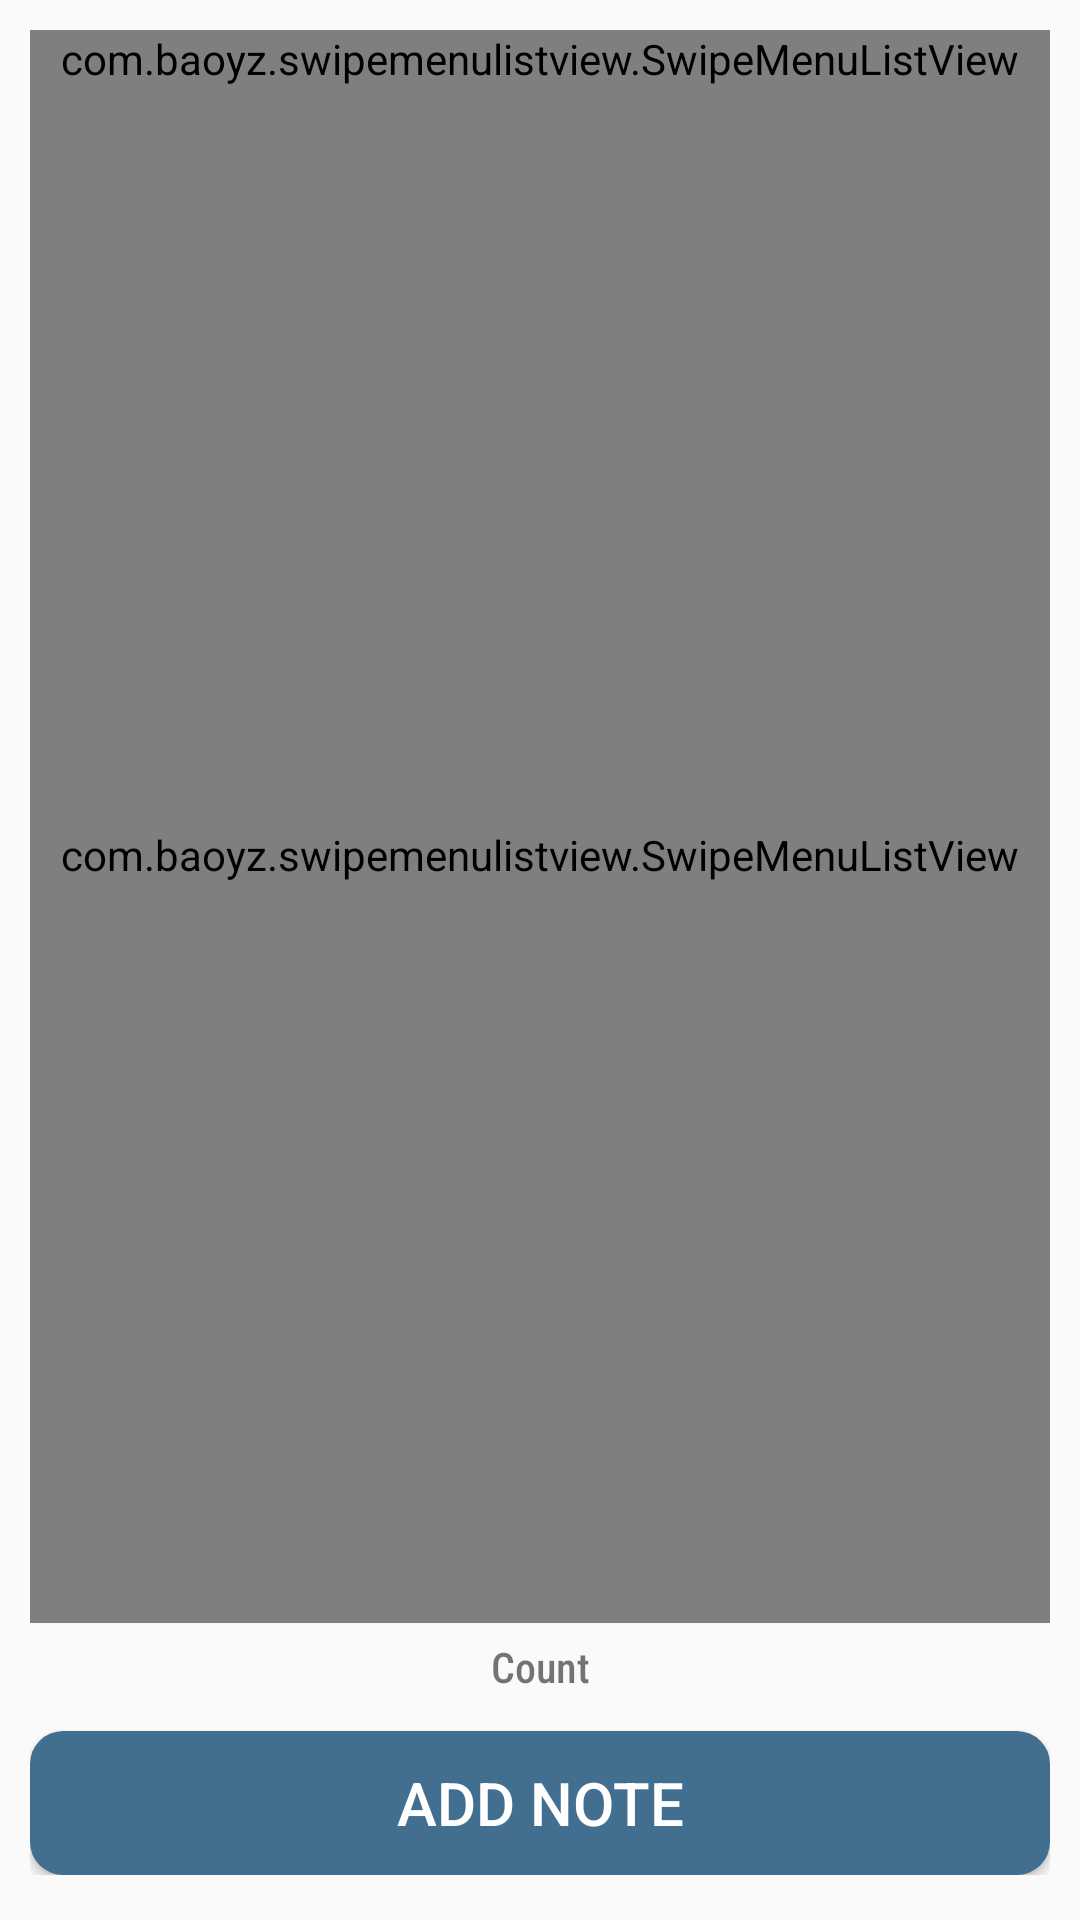

Reconstruct the res/layout file that produces this screen, plus the resources it refers to.
<!-- AndroidManifest.xml: application theme NoActionBar -->
<!-- res/layout/activity_home.xml -->
<?xml version="1.0" encoding="utf-8"?>
<LinearLayout xmlns:android="http://schemas.android.com/apk/res/android"
    xmlns:app="http://schemas.android.com/apk/res-auto"
    xmlns:tools="http://schemas.android.com/tools"
    android:layout_width="match_parent"
    android:layout_height="match_parent"
    android:orientation="vertical"
    tools:context=".HomeActivity"
    android:padding="10dp">


    <LinearLayout
        android:id="@+id/pinned"
        android:layout_width="match_parent"
        android:layout_height="wrap_content"
        android:orientation="vertical">

        <TextView
            android:id="@+id/tv_pinned"
            android:layout_width="match_parent"
            android:layout_height="wrap_content"
            android:layout_marginLeft="15dp"
            android:layout_marginTop="10dp"
            android:width="0px"
            android:text="Pinned: "
            android:textSize="20dp"
            android:visibility="gone" />

        <com.baoyz.swipemenulistview.SwipeMenuListView
            android:id="@+id/pinNotesList"
            android:layout_width="match_parent"
            android:layout_height="wrap_content"
            android:divider="@null"/>
    </LinearLayout>



    <com.baoyz.swipemenulistview.SwipeMenuListView
        android:id="@+id/notesList"
        android:layout_width="match_parent"
        android:layout_height="wrap_content"
        android:layout_weight="1"
        android:divider="@null"/>


    <LinearLayout
        android:layout_width="match_parent"
        android:layout_height="wrap_content"
        android:orientation="vertical"
        android:paddingVertical="5dp">

        <TextView
            android:id="@+id/countNotes"
            android:layout_width="match_parent"
            android:layout_height="wrap_content"
            android:layout_alignParentBottom="true"
            android:layout_gravity="center_vertical"
            android:layout_weight="1"
            android:fontFamily="sans-serif-condensed-medium"
            android:gravity="center"
            android:text="Count"
            android:paddingBottom="12dp"/>

        <Button
            android:id="@+id/btnAddNote"
            android:layout_width="match_parent"
            android:layout_height="wrap_content"
            style="@style/Widget.AppCompat.Button.Colored"
            android:textSize="20dp"
            android:background="@drawable/btn_rounded"
            android:text="Add note"

            />
    </LinearLayout>



    
    






</LinearLayout>
<!-- resources referenced by this layout -->
<resources>
  <!-- drawable btn_rounded (drawable) -->
  <?xml version="1.0" encoding="utf-8"?>
  <shape xmlns:android="http://schemas.android.com/apk/res/android" android:shape="rectangle">
  <solid android:color="@color/colorDarkBlue"/>
  <corners android:radius="11dp"/>
  </shape>
  <!-- mipmap ic_addnote: png bitmap (mipmap-hdpi, 2623 bytes) -->
  <style name="NoActionBar" parent="Theme.AppCompat.Light.NoActionBar">
          <item name="colorPrimary">@color/colorYellow</item>
          <item name="colorPrimaryDark">@color/colorGrey</item>
          <item name="colorAccent">@color/colorDarkBlue</item>
          <item name="android:color">@color/colorBlack</item>
          <item name="color">@color/colorWhite</item>
      </style>
  <color name="colorDarkBlue">#426e90</color>
  <color name="colorYellow">#ECD444</color>
  <color name="colorGrey">#707070</color>
  <color name="colorBlack">#000000</color>
  <color name="colorWhite">#FFFFFF</color>
</resources>
